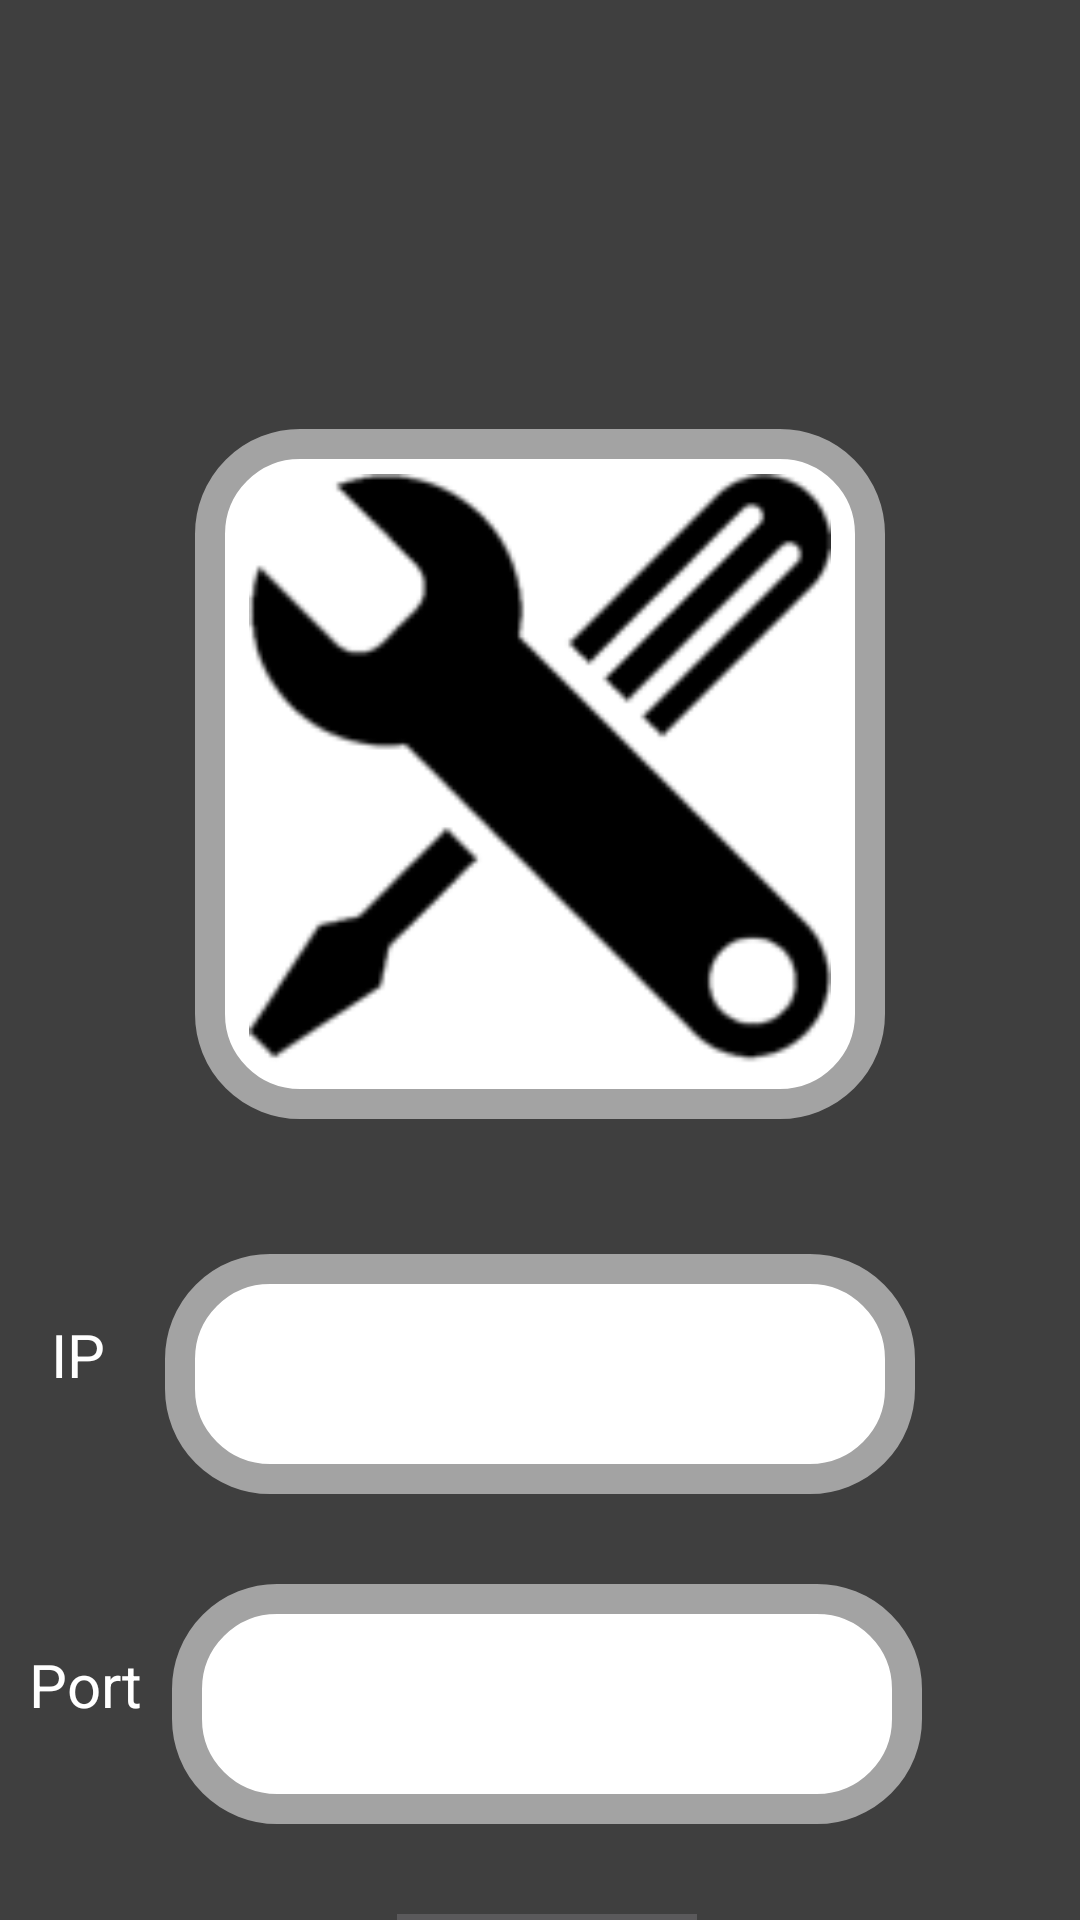

Layout XML and referenced resources for this Android screen:
<!-- AndroidManifest.xml: activity theme android:Theme.Translucent -->
<!-- res/layout/activity_configure.xml -->
<?xml version="1.0" encoding="utf-8"?>
<RelativeLayout xmlns:android="http://schemas.android.com/apk/res/android"
    android:background="#c0000000"
    android:layout_width="match_parent"
    android:layout_height="match_parent"
    android:orientation="vertical" >


    <ImageView
        android:id="@+id/imageView4"
        android:layout_width="230dp"
        android:layout_height="230dp"
        android:src="@drawable/icon_configure_button_activity"
        android:background="@drawable/borders_about_configure_activity"
        android:paddingTop="15dp"
        android:paddingBottom="18dp"
        android:paddingLeft="15dp"
        android:paddingRight="15dp"
        android:layout_centerHorizontal="true"
        android:layout_marginBottom="45dp"
        android:layout_marginTop="143dp" />


    <LinearLayout
        android:id="@+id/linearLayout_1_configure_activity"
        android:layout_width="wrap_content"
        android:layout_height="wrap_content"
        android:layout_below="@+id/imageView4"
        android:layout_centerHorizontal="true">

        <TextView
            android:id="@+id/textView_ip_configure_activity"
            android:layout_width="wrap_content"
            android:layout_height="wrap_content"
            android:gravity="center_horizontal"
            android:layout_marginTop="20dp"
            android:layout_marginRight="20dp"
            android:text="@string/string_textView_ip_configure_activity"
            android:textSize="20dp"
            android:textColor="#fff" />

        <EditText
            android:id="@+id/editText_ip_configure_activity"
            android:layout_width="250dp"
            android:layout_height="80dp"
            android:inputType="phone"
            android:digits="0123456789."
            android:maxLength="15"
            android:textColor="#000"
            android:textSize="20dp"
            android:background="@drawable/borders_about_configure_activity"
            android:gravity="center"
            android:layout_gravity="center"
            android:layout_marginRight="38dp" />

    </LinearLayout>

    <LinearLayout
        android:id="@+id/linearLayout_2_configure_activity"
        android:layout_below="@+id/linearLayout_1_configure_activity"
        android:layout_marginTop="30dp"
        android:layout_centerHorizontal="true"
        android:layout_width="wrap_content"
        android:layout_height="wrap_content">

        <TextView
            android:id="@+id/textView_port_configure_activity"
            android:layout_width="wrap_content"
            android:layout_height="wrap_content"
            android:gravity="center_horizontal"
            android:layout_marginTop="20dp"
            android:layout_marginRight="10dp"
            android:text="@string/string_textView_port_configure_activity"
            android:textSize="20dp"
            android:textColor="#fff" />

        <EditText
            android:id="@+id/editText_port_configure_activity"
            android:layout_width="250dp"
            android:layout_height="80dp"
            android:inputType="phone"
            android:digits="0123456789"
            android:maxLength="5"
            android:textColor="#000"
            android:textSize="20dp"
            android:background="@drawable/borders_about_configure_activity"
            android:gravity="center"
            android:layout_gravity="center"
            android:layout_marginRight="43dp" />

    </LinearLayout>

    <LinearLayout
        android:layout_width="wrap_content"
        android:layout_height="wrap_content"
        android:layout_below="@+id/linearLayout_2_configure_activity"
        android:layout_centerHorizontal="true"
        android:layout_marginTop="30dp">

        <Button
            android:id="@+id/button_update_configure_activity"
            android:layout_marginLeft="5dp"
            android:layout_width="100dp"
            android:layout_height="50dp"
            android:text="@string/string_button_update_configure_activity"
            android:textSize="20dp"
            android:textColor="#fff"
            android:background="@drawable/button_configure_activity" />

    </LinearLayout>

</RelativeLayout>
<!-- resources referenced by this layout -->
<resources>
  <!-- drawable borders_about_configure_activity (drawable) -->
  <?xml version="1.0" encoding="utf-8"?>
  <shape xmlns:android="http://schemas.android.com/apk/res/android" android:shape="rectangle" >
      <solid android:color="#ffffff" />
      <corners android:radius="30dip" />
      <stroke android:width="10dip" android:color="#a3a3a3"/>
  </shape>
  <!-- drawable button_configure_activity (drawable) -->
  <?xml version="1.0" encoding="utf-8"?>
  <selector xmlns:android="http://schemas.android.com/apk/res/android" >
      <item android:state_pressed="true" >
          <shape android:shape="rectangle"  >
              <solid android:color="#c9c9c9"/>
          </shape>
      </item>
      <item android:state_focused="true">
          <shape android:shape="rectangle"  >
  
              <solid android:color="#c9c9c9"/>
          </shape>
      </item>
      <item >
          <shape android:shape="rectangle"  >
              <solid android:color="#5a595b"/>
          </shape>
      </item>
  </selector>
  <!-- drawable icon_configure_button_activity: png bitmap (drawable, 7285 bytes) -->
  <string name="string_button_update_configure_activity">Update</string>
  <string name="string_textView_ip_configure_activity">IP</string>
  <string name="string_textView_port_configure_activity">Port</string>
</resources>
